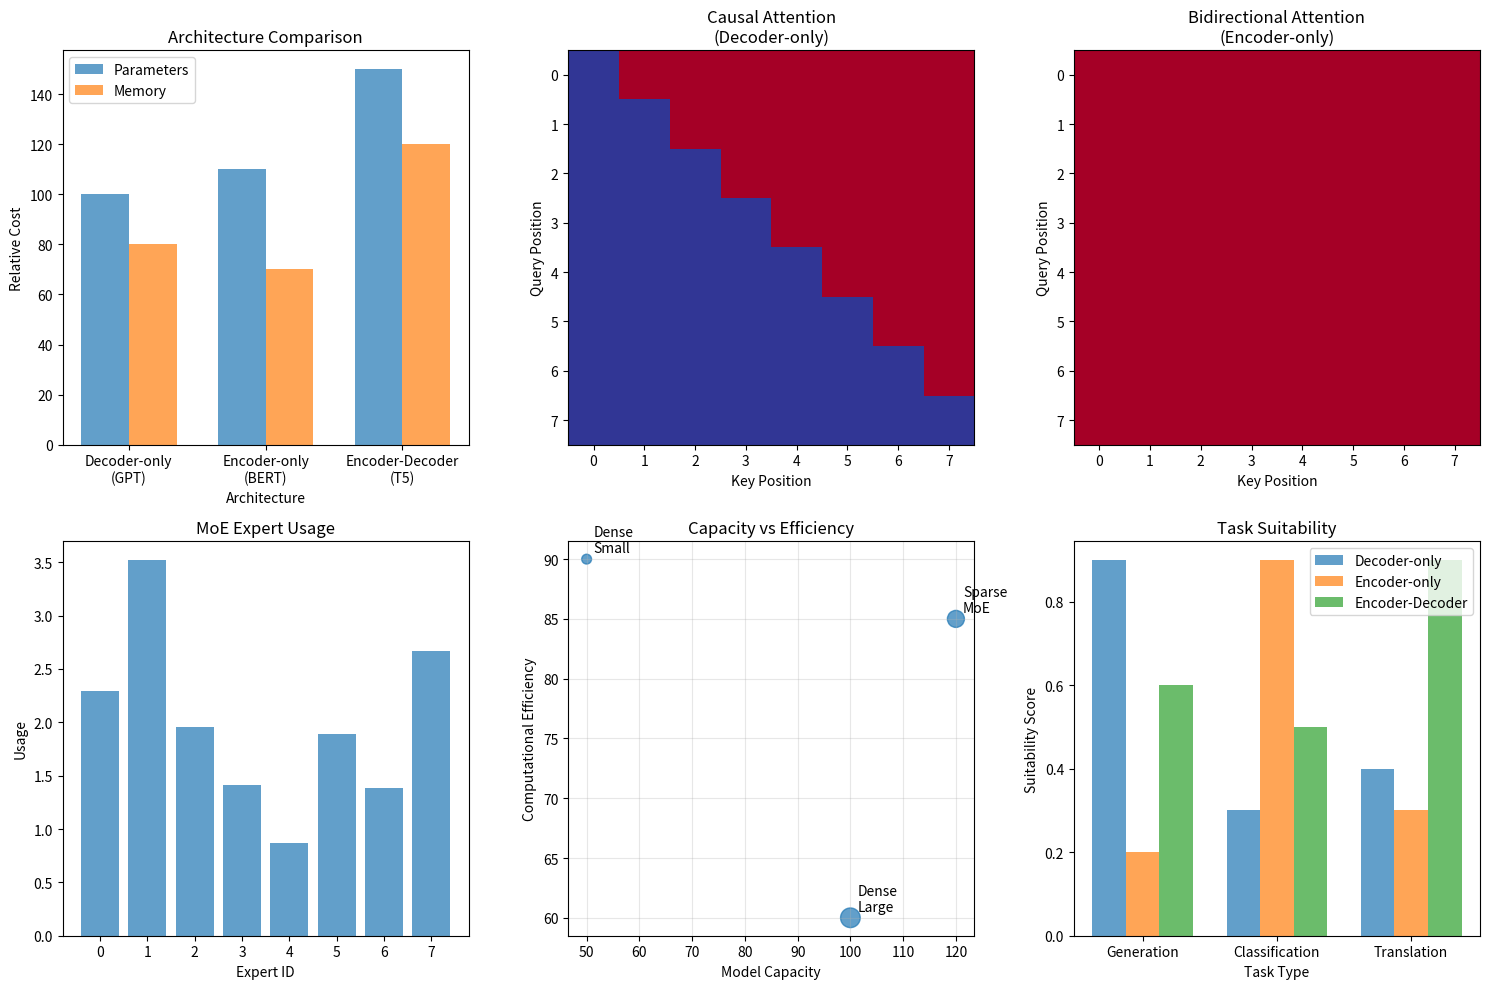

The script that saved this image:
import numpy as np
import matplotlib.pyplot as plt
from typing import List, Tuple, Optional

np.random.seed(42)

class ModelArchitectures:
    """Different transformer architecture variants."""
    
    def __init__(self, d_model: int = 512, vocab_size: int = 1000):
        self.d_model = d_model
        self.vocab_size = vocab_size
    
    def decoder_only_forward(self, input_ids: np.ndarray, mask: Optional[np.ndarray] = None) -> np.ndarray:
        """GPT-style decoder-only model."""
        batch_size, seq_len = input_ids.shape
        
        # Create causal mask
        if mask is None:
            mask = np.triu(np.ones((seq_len, seq_len)), k=1) == 0
        
        # Simplified forward pass
        # Token embeddings
        embeddings = np.random.randn(batch_size, seq_len, self.d_model)
        
        # Self-attention with causal mask
        attention_output = self._masked_attention(embeddings, mask)
        
        # Output projection to vocabulary
        logits = attention_output @ np.random.randn(self.d_model, self.vocab_size)
        
        return logits
    
    def encoder_only_forward(self, input_ids: np.ndarray, attention_mask: np.ndarray) -> np.ndarray:
        """BERT-style encoder-only model."""
        batch_size, seq_len = input_ids.shape
        
        # Token embeddings
        embeddings = np.random.randn(batch_size, seq_len, self.d_model)
        
        # Bidirectional self-attention
        attention_output = self._bidirectional_attention(embeddings, attention_mask)
        
        # For classification: use [CLS] token
        cls_output = attention_output[:, 0, :]  # First token
        
        return cls_output
    
    def encoder_decoder_forward(self, encoder_input: np.ndarray, decoder_input: np.ndarray) -> np.ndarray:
        """T5-style encoder-decoder model."""
        # Encoder
        encoder_embeddings = np.random.randn(*encoder_input.shape, self.d_model)
        encoder_output = self._bidirectional_attention(encoder_embeddings, None)
        
        # Decoder
        decoder_embeddings = np.random.randn(*decoder_input.shape, self.d_model)
        
        # Causal self-attention in decoder
        seq_len = decoder_input.shape[1]
        causal_mask = np.triu(np.ones((seq_len, seq_len)), k=1) == 0
        decoder_self_attn = self._masked_attention(decoder_embeddings, causal_mask)
        
        # Cross-attention to encoder
        decoder_output = self._cross_attention(decoder_self_attn, encoder_output)
        
        # Output projection
        logits = decoder_output @ np.random.randn(self.d_model, self.vocab_size)
        
        return logits
    
    def _masked_attention(self, x: np.ndarray, mask: np.ndarray) -> np.ndarray:
        """Simplified masked attention."""
        # Simplified: just apply mask and return modified input
        batch_size, seq_len, d_model = x.shape
        
        # Simulate attention computation
        attention_weights = np.random.rand(batch_size, seq_len, seq_len)
        
        # Apply mask
        attention_weights = attention_weights * mask[None, :, :]
        
        # Normalize
        attention_weights = attention_weights / (np.sum(attention_weights, axis=-1, keepdims=True) + 1e-10)
        
        # Apply attention
        output = attention_weights @ x
        
        return output
    
    def _bidirectional_attention(self, x: np.ndarray, mask: Optional[np.ndarray]) -> np.ndarray:
        """Simplified bidirectional attention."""
        # No causal masking - can attend to all positions
        batch_size, seq_len, d_model = x.shape
        
        attention_weights = np.random.rand(batch_size, seq_len, seq_len)
        
        if mask is not None:
            attention_weights = attention_weights * mask[:, None, :]
        
        attention_weights = attention_weights / (np.sum(attention_weights, axis=-1, keepdims=True) + 1e-10)
        output = attention_weights @ x
        
        return output
    
    def _cross_attention(self, queries: np.ndarray, keys_values: np.ndarray) -> np.ndarray:
        """Simplified cross-attention."""
        batch_size, q_len, d_model = queries.shape
        kv_len = keys_values.shape[1]
        
        # Cross-attention weights
        attention_weights = np.random.rand(batch_size, q_len, kv_len)
        attention_weights = attention_weights / np.sum(attention_weights, axis=-1, keepdims=True)
        
        # Apply to keys/values
        output = attention_weights @ keys_values
        
        return output

class MixtureOfExperts:
    """Mixture of Experts implementation."""
    
    def __init__(self, d_model: int, num_experts: int, expert_capacity: int, top_k: int = 2):
        self.d_model = d_model
        self.num_experts = num_experts
        self.expert_capacity = expert_capacity
        self.top_k = top_k
        
        # Router network
        self.router_weights = np.random.randn(d_model, num_experts) * 0.1
        
        # Expert networks (simplified as linear layers)
        self.expert_weights = []
        for _ in range(num_experts):
            w1 = np.random.randn(d_model, expert_capacity) * 0.1
            w2 = np.random.randn(expert_capacity, d_model) * 0.1
            self.expert_weights.append((w1, w2))
    
    def forward(self, x: np.ndarray) -> Tuple[np.ndarray, np.ndarray]:
        """Forward pass through MoE layer."""
        batch_size, seq_len, d_model = x.shape
        
        # Flatten for routing
        x_flat = x.reshape(-1, d_model)  # (batch_size * seq_len, d_model)
        
        # Router computation
        router_logits = x_flat @ self.router_weights  # (batch_size * seq_len, num_experts)
        router_probs = self._softmax(router_logits)
        
        # Top-k routing
        top_k_indices = np.argpartition(router_probs, -self.top_k, axis=1)[:, -self.top_k:]
        top_k_probs = np.take_along_axis(router_probs, top_k_indices, axis=1)
        
        # Normalize top-k probabilities
        top_k_probs = top_k_probs / (np.sum(top_k_probs, axis=1, keepdims=True) + 1e-10)
        
        # Process through experts
        output = np.zeros_like(x_flat)
        expert_usage = np.zeros(self.num_experts)
        
        for i in range(len(x_flat)):
            token_output = np.zeros(d_model)
            
            for j in range(self.top_k):
                expert_idx = top_k_indices[i, j]
                expert_prob = top_k_probs[i, j]
                
                # Expert computation
                w1, w2 = self.expert_weights[expert_idx]
                hidden = np.maximum(0, x_flat[i] @ w1)  # ReLU activation
                expert_output = hidden @ w2
                
                token_output += expert_prob * expert_output
                expert_usage[expert_idx] += expert_prob
            
            output[i] = token_output
        
        # Reshape back
        output = output.reshape(batch_size, seq_len, d_model)
        
        return output, expert_usage
    
    def _softmax(self, x: np.ndarray) -> np.ndarray:
        """Softmax activation."""
        exp_x = np.exp(x - np.max(x, axis=1, keepdims=True))
        return exp_x / np.sum(exp_x, axis=1, keepdims=True)

def demonstrate_architectures():
    """Demonstrate different model architectures."""
    
    # Initialize models
    d_model, vocab_size = 256, 1000
    models = ModelArchitectures(d_model, vocab_size)
    
    # Sample inputs
    batch_size, seq_len = 2, 8
    input_ids = np.random.randint(0, vocab_size, (batch_size, seq_len))
    attention_mask = np.ones((batch_size, seq_len))
    
    print("Model Architecture Comparison:")
    
    # Decoder-only (GPT-style)
    decoder_output = models.decoder_only_forward(input_ids)
    print(f"\nDecoder-only output shape: {decoder_output.shape}")
    print(f"  - Causal attention (can't see future tokens)")
    print(f"  - Autoregressive generation")
    print(f"  - Applications: Text generation, completion")
    
    # Encoder-only (BERT-style)
    encoder_output = models.encoder_only_forward(input_ids, attention_mask)
    print(f"\nEncoder-only output shape: {encoder_output.shape}")
    print(f"  - Bidirectional attention")
    print(f"  - Masked language modeling")
    print(f"  - Applications: Classification, understanding")
    
    # Encoder-decoder (T5-style)
    encoder_input = input_ids
    decoder_input = np.random.randint(0, vocab_size, (batch_size, 6))
    enc_dec_output = models.encoder_decoder_forward(encoder_input, decoder_input)
    print(f"\nEncoder-decoder output shape: {enc_dec_output.shape}")
    print(f"  - Encoder: bidirectional, Decoder: causal")
    print(f"  - Cross-attention between encoder and decoder")
    print(f"  - Applications: Translation, summarization")
    
    # Mixture of Experts
    moe = MixtureOfExperts(d_model=d_model, num_experts=8, expert_capacity=512, top_k=2)
    x = np.random.randn(batch_size, seq_len, d_model)
    moe_output, expert_usage = moe.forward(x)
    
    print(f"\nMixture of Experts:")
    print(f"  - Output shape: {moe_output.shape}")
    print(f"  - Expert usage: {expert_usage}")
    print(f"  - Sparse computation (only top-k experts active)")
    
    # Visualize architectures
    plt.figure(figsize=(15, 10))
    
    # Architecture comparison
    plt.subplot(2, 3, 1)
    
    architectures = ['Decoder-only\n(GPT)', 'Encoder-only\n(BERT)', 'Encoder-Decoder\n(T5)']
    
    # Simulate complexity metrics
    params = [100, 110, 150]  # Relative parameter counts
    memory = [80, 70, 120]    # Relative memory usage
    
    x = np.arange(len(architectures))
    width = 0.35
    
    plt.bar(x - width/2, params, width, label='Parameters', alpha=0.7)
    plt.bar(x + width/2, memory, width, label='Memory', alpha=0.7)
    
    plt.xlabel('Architecture')
    plt.ylabel('Relative Cost')
    plt.title('Architecture Comparison')
    plt.xticks(x, architectures)
    plt.legend()
    
    # Attention patterns visualization
    plt.subplot(2, 3, 2)
    
    # Causal mask (decoder-only)
    causal_mask = np.triu(np.ones((8, 8)), k=1) == 0
    plt.imshow(causal_mask, cmap='RdYlBu', aspect='auto')
    plt.title('Causal Attention\n(Decoder-only)')
    plt.xlabel('Key Position')
    plt.ylabel('Query Position')
    
    plt.subplot(2, 3, 3)
    
    # Bidirectional mask (encoder-only)
    bidirectional_mask = np.ones((8, 8))
    plt.imshow(bidirectional_mask, cmap='RdYlBu', aspect='auto')
    plt.title('Bidirectional Attention\n(Encoder-only)')
    plt.xlabel('Key Position')
    plt.ylabel('Query Position')
    
    # MoE expert usage
    plt.subplot(2, 3, 4)
    
    expert_ids = range(len(expert_usage))
    plt.bar(expert_ids, expert_usage, alpha=0.7)
    plt.xlabel('Expert ID')
    plt.ylabel('Usage')
    plt.title('MoE Expert Usage')
    
    # Model capacity vs efficiency
    plt.subplot(2, 3, 5)
    
    model_types = ['Dense\nSmall', 'Dense\nLarge', 'Sparse\nMoE']
    capacity = [50, 100, 120]     # Model capacity
    efficiency = [90, 60, 85]    # Computational efficiency
    
    plt.scatter(capacity, efficiency, s=[50, 200, 150], alpha=0.7)
    
    for i, model_type in enumerate(model_types):
        plt.annotate(model_type, (capacity[i], efficiency[i]), 
                    xytext=(5, 5), textcoords='offset points')
    
    plt.xlabel('Model Capacity')
    plt.ylabel('Computational Efficiency')
    plt.title('Capacity vs Efficiency')
    plt.grid(True, alpha=0.3)
    
    # Task suitability
    plt.subplot(2, 3, 6)
    
    tasks = ['Generation', 'Classification', 'Translation']
    decoder_scores = [0.9, 0.3, 0.4]
    encoder_scores = [0.2, 0.9, 0.3]
    enc_dec_scores = [0.6, 0.5, 0.9]
    
    x = np.arange(len(tasks))
    width = 0.25
    
    plt.bar(x - width, decoder_scores, width, label='Decoder-only', alpha=0.7)
    plt.bar(x, encoder_scores, width, label='Encoder-only', alpha=0.7)
    plt.bar(x + width, enc_dec_scores, width, label='Encoder-Decoder', alpha=0.7)
    
    plt.xlabel('Task Type')
    plt.ylabel('Suitability Score')
    plt.title('Task Suitability')
    plt.xticks(x, tasks)
    plt.legend()
    
    plt.tight_layout()
    plt.show()
    
    print("\nArchitecture Insights:")
    
    print("\nDecoder-only (GPT-style):")
    print("  + Excellent for generation tasks")
    print("  + Simple architecture")
    print("  - Limited for understanding tasks")
    
    print("\nEncoder-only (BERT-style):")
    print("  + Great for classification/understanding")
    print("  + Bidirectional context")
    print("  - Cannot generate text naturally")
    
    print("\nEncoder-Decoder (T5-style):")
    print("  + Versatile for seq2seq tasks")
    print("  + Good for translation/summarization")
    print("  - More complex architecture")
    
    print("\nMixture of Experts:")
    print("  + Scales parameters without proportional compute")
    print("  + Specialization through expert routing")
    print("  - Complex training and load balancing")

demonstrate_architectures()